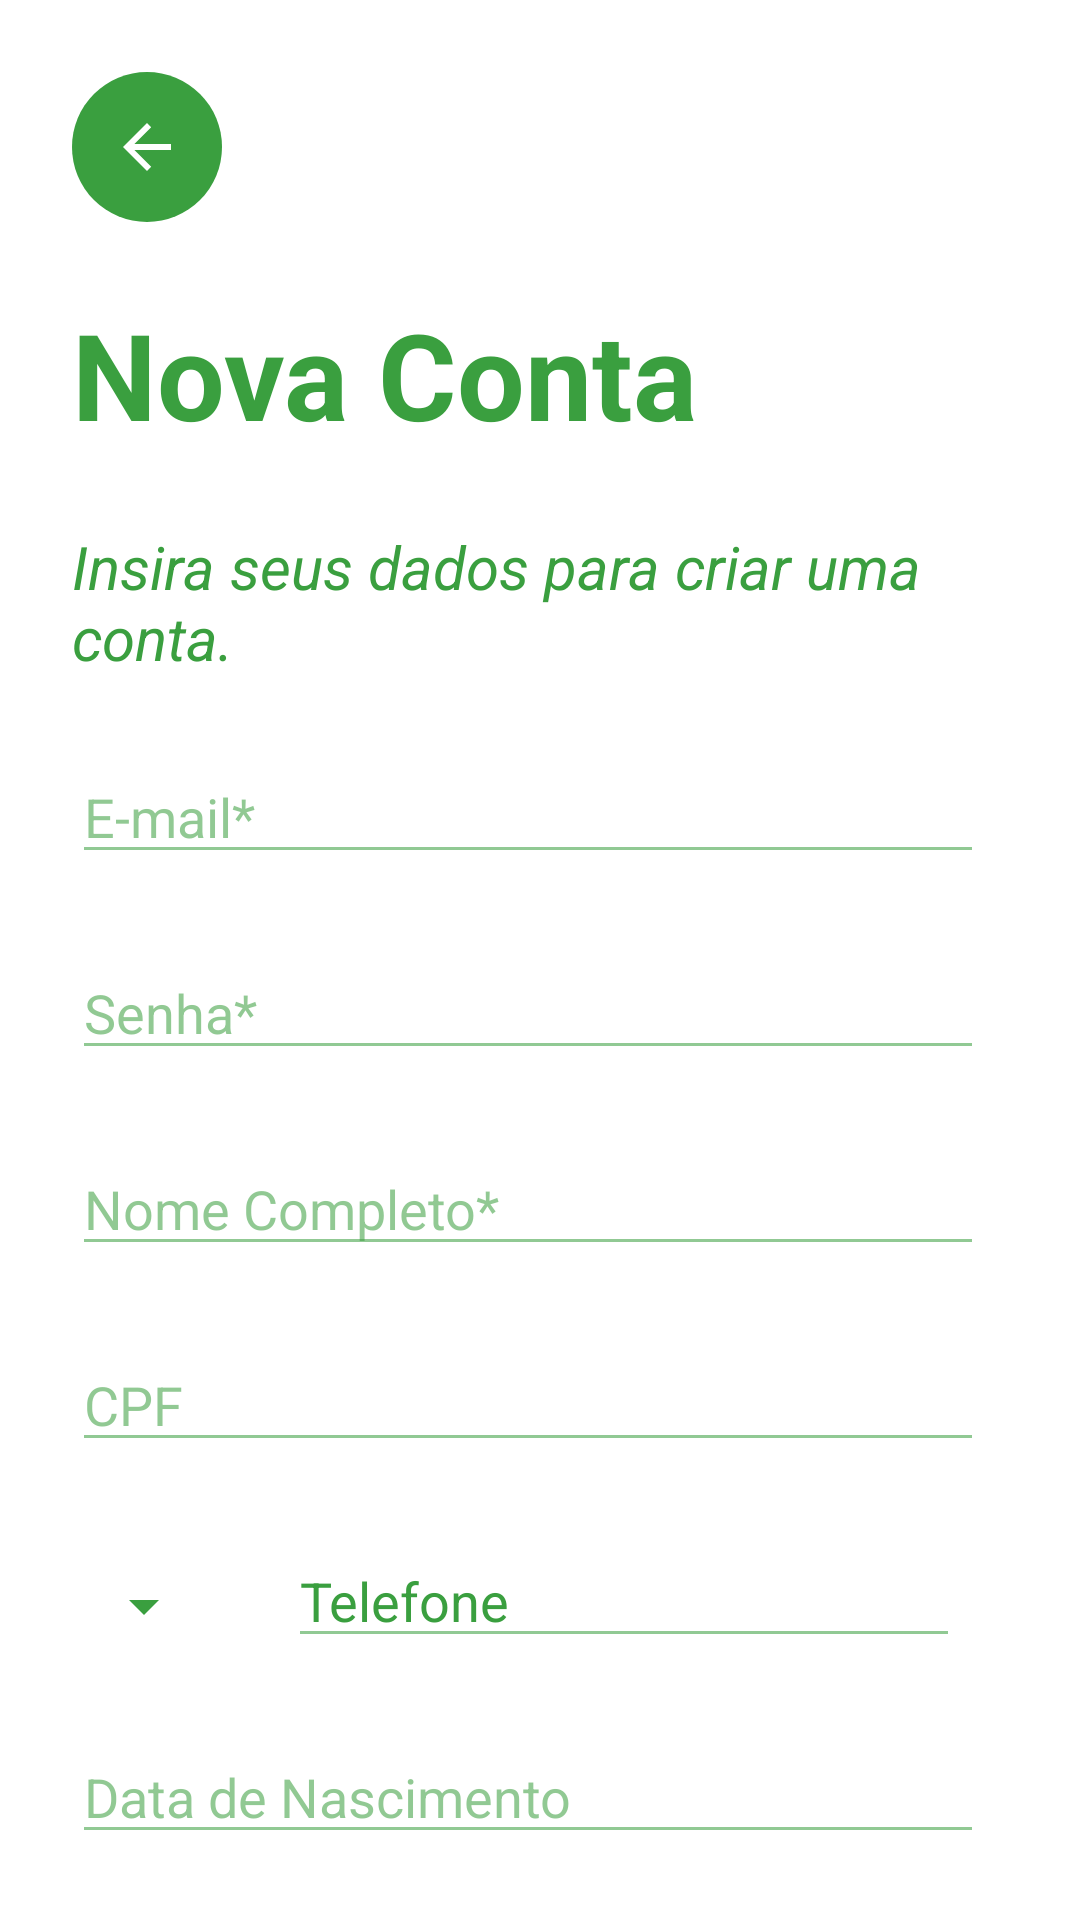

Here is an Android app screen rendered from its layout file. Give the layout XML and the strings, colors and styles it references.
<!-- AndroidManifest.xml: application theme Theme.Design.NoActionBar -->
<!-- res/layout/activity_cadastro.xml -->
<?xml version="1.0" encoding="utf-8"?>
<androidx.constraintlayout.widget.ConstraintLayout xmlns:android="http://schemas.android.com/apk/res/android"
    xmlns:app="http://schemas.android.com/apk/res-auto"
    xmlns:tools="http://schemas.android.com/tools"
    android:layout_width="match_parent"
    android:layout_height="match_parent"
    tools:context=".Cadastro"
    android:background="@color/white">

    <androidx.core.widget.NestedScrollView
        android:layout_width="match_parent"
        android:layout_height="match_parent"
        tools:layout_editor_absoluteX="-16dp"
        tools:layout_editor_absoluteY="-41dp">

        <androidx.constraintlayout.widget.ConstraintLayout
            android:layout_width="match_parent"
            android:layout_height="wrap_content">


            <TextView
                android:id="@+id/tvEntrar"
                android:textSize="40sp"
                android:textStyle="bold"
                android:textColor="@color/greeny"
                android:layout_width="wrap_content"
                android:layout_height="wrap_content"
                android:layout_marginStart="24dp"
                android:layout_marginTop="24dp"
                android:text="Nova Conta"
                app:layout_constraintStart_toStartOf="parent"
                app:layout_constraintTop_toBottomOf="@+id/btnVoltar_cadastro" />

            <TextView
                android:id="@+id/textView2"
                android:layout_width="match_parent"
                android:layout_height="wrap_content"
                android:layout_marginStart="24dp"
                android:layout_marginTop="24dp"
                android:layout_marginEnd="24dp"
                android:text="Insira seus dados para criar uma conta."
                android:textColor="@color/greeny"
                android:textSize="20sp"
                android:textStyle="italic"
                app:layout_constraintEnd_toEndOf="parent"
                app:layout_constraintStart_toStartOf="parent"
                app:layout_constraintTop_toBottomOf="@+id/tvEntrar" />

            <EditText
                android:id="@+id/edtEmail_cadastro"
                android:layout_width="match_parent"
                android:layout_height="wrap_content"
                android:layout_marginStart="24dp"
                android:textColor="@color/greeny"
                android:backgroundTint="#8F3A9F3F"
                android:layout_marginTop="24dp"
                android:layout_marginEnd="32dp"
                android:hint="E-mail*"
                android:textColorHint="#8F3A9F3F"
                app:layout_constraintEnd_toEndOf="@+id/textView2"
                app:layout_constraintStart_toStartOf="@+id/textView2"
                app:layout_constraintTop_toBottomOf="@+id/textView2" />


            <EditText
                android:id="@+id/edtSenha_cadastro"
                android:layout_width="match_parent"
                android:layout_height="wrap_content"
                android:layout_marginStart="24dp"
                android:textColor="@color/greeny"
                android:layout_marginTop="24dp"
                android:backgroundTint="#8F3A9F3F"
                android:layout_marginEnd="32dp"
                android:hint="Senha*"
                android:textColorHint="#8F3A9F3F"
                app:layout_constraintEnd_toEndOf="@+id/edtEmail_entrar"
                app:layout_constraintStart_toStartOf="@+id/edtEmail_cadastro"
                app:layout_constraintTop_toBottomOf="@+id/edtEmail_cadastro" />


            <EditText
                android:id="@+id/edtNome_cadastro"
                android:layout_width="match_parent"
                android:layout_height="wrap_content"
                android:layout_marginStart="24dp"
                android:textColor="@color/greeny"
                android:layout_marginTop="24dp"
                android:backgroundTint="#8F3A9F3F"
                android:layout_marginEnd="32dp"
                android:hint="Nome Completo*"
                android:textColorHint="#8F3A9F3F"
                app:layout_constraintEnd_toEndOf="@+id/edtSenha_cadastro"
                app:layout_constraintStart_toStartOf="@+id/edtSenha_cadastro"
                app:layout_constraintTop_toBottomOf="@+id/edtSenha_cadastro" />


            <EditText
                android:id="@+id/edtCPF_cadastro"
                android:textColor="@color/greeny"
                android:layout_width="match_parent"
                android:layout_height="wrap_content"
                android:layout_marginStart="24dp"
                android:layout_marginTop="24dp"
                android:backgroundTint="#8F3A9F3F"
                android:layout_marginEnd="32dp"
                android:maxLength="14"
                android:hint="CPF"
                android:textColorHint="#8F3A9F3F"
                app:layout_constraintEnd_toEndOf="@+id/edtNome_cadastro"
                app:layout_constraintStart_toStartOf="@+id/edtNome_cadastro"
                app:layout_constraintTop_toBottomOf="@+id/edtNome_cadastro" />


            <Button
                android:id="@+id/btnContinuar_cadastro"
                android:layout_width="0dp"
                android:layout_height="70dp"
                android:layout_marginStart="24dp"
                android:layout_marginTop="24dp"
                android:layout_marginEnd="24dp"
                android:layout_marginBottom="24dp"
                android:background="@drawable/redondo"
                android:backgroundTint="@color/greeny"
                android:text="Criar conta"
                android:textAllCaps="false"
                android:textColor="@color/white"
                android:textSize="18sp"
                android:textStyle="bold"
                app:layout_constraintBottom_toBottomOf="parent"
                app:layout_constraintEnd_toEndOf="parent"
                app:layout_constraintStart_toStartOf="parent"
                app:layout_constraintTop_toBottomOf="@+id/spnSexo_cadastro" />

            <ImageButton
                android:id="@+id/btnVoltar_cadastro"
                android:layout_width="wrap_content"
                android:layout_height="wrap_content"
                android:layout_marginStart="24dp"
                android:layout_marginTop="24dp"
                android:background="@drawable/circulo"
                app:layout_constraintStart_toStartOf="parent"
                app:layout_constraintTop_toTopOf="parent"
                app:srcCompat="@drawable/abc_vector_test" />

            <Spinner
                android:id="@+id/spn55_cadastro"
                android:layout_width="wrap_content"
                android:layout_height="wrap_content"
                android:layout_marginStart="24dp"
                android:layout_marginTop="36dp"
                android:backgroundTint="@color/greeny"
                android:popupBackground="@color/black"
                app:layout_constraintStart_toStartOf="parent"
                app:layout_constraintTop_toBottomOf="@+id/edtCPF_cadastro" />

            <EditText
                android:id="@+id/edtTelefone_cadastro"
                android:layout_width="0dp"
                android:layout_height="wrap_content"
                android:layout_marginStart="24dp"
                android:layout_marginTop="24dp"
                android:layout_marginEnd="24dp"
                android:backgroundTint="#8F3A9F3F"
                android:ems="10"
                android:textColor="@color/greeny"
                android:hint="Telefone"
                android:inputType="phone"
                android:textColorHint="@color/greeny"
                app:layout_constraintEnd_toEndOf="@+id/edtCPF_cadastro"
                app:layout_constraintStart_toEndOf="@+id/spn55_cadastro"
                app:layout_constraintTop_toBottomOf="@+id/edtCPF_cadastro" />


            <Spinner
                android:id="@+id/spnSexo_cadastro"
                android:layout_width="match_parent"
                android:layout_height="wrap_content"
                android:layout_marginStart="24dp"
                android:layout_marginTop="36dp"
                android:layout_marginEnd="24dp"
                android:backgroundTint="@color/greeny"
                app:layout_constraintEnd_toEndOf="parent"
                app:layout_constraintStart_toStartOf="parent"
                app:layout_constraintTop_toBottomOf="@+id/edtNascimento_cadastro" />


            <EditText
                android:id="@+id/edtNascimento_cadastro"
                android:layout_width="match_parent"
                android:layout_height="wrap_content"
                android:layout_marginStart="24dp"
                android:layout_marginTop="24dp"
                android:backgroundTint="#8F3A9F3F"
                android:layout_marginEnd="32dp"
                android:maxLength="10"
                android:textColor="@color/greeny"
                android:hint="Data de Nascimento"
                android:textColorHint="#8F3A9F3F"
                app:layout_constraintEnd_toEndOf="@+id/edtTelefone_cadastro"
                app:layout_constraintStart_toStartOf="@id/spn55_cadastro"
                app:layout_constraintTop_toBottomOf="@+id/edtTelefone_cadastro" />



        </androidx.constraintlayout.widget.ConstraintLayout>
    </androidx.core.widget.NestedScrollView>

</androidx.constraintlayout.widget.ConstraintLayout>
<!-- resources referenced by this layout -->
<resources>
  <color name="black">#FF000000</color>
  <color name="greeny">#3A9F3F</color>
  <color name="white">#FFFFFFFF</color>
  <!-- drawable circulo (drawable) -->
  <?xml version="1.0" encoding="utf-8"?>
  <shape xmlns:android="http://schemas.android.com/apk/res/android"
      android:shape="oval">
  
  
      <size android:width="50dp" android:height="50dp" />
      <corners android:radius="8dp"/>
      <solid android:color="@color/greeny"/>
  </shape>
  <!-- drawable redondo (drawable) -->
  <?xml version="1.0" encoding="utf-8"?>
  <shape xmlns:tools="http://schemas.android.com/tools"
      xmlns:android="http://schemas.android.com/apk/res/android"
      tools:ignore="ExtraText"
      android:shape="rectangle">
  
  
      <size android:width="50dp" android:height="20dp" />
      <corners android:radius="7dp"/>
      <solid android:color="#fff"/>
  </shape>
</resources>
